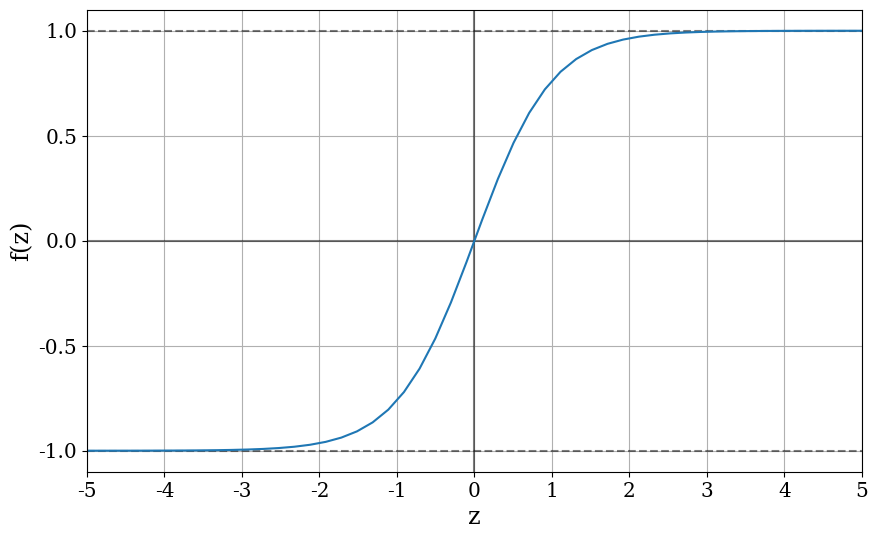

The matplotlib source for this figure: (Note: this script raises an exception after producing the figure.)
# Standard modules imports
import os
import sys
from time import time

# Third-party modules imports
import numpy as np
import matplotlib.pyplot as plt

z = np.linspace(-10, 10, 100)

def tanh(z):
    return np.tanh(z)

# Plot
plt.rc('font', family='serif')
plt.rc('xtick', labelsize='x-large')
plt.rc('ytick', labelsize='x-large')

plt.figure(figsize = (10, 6))
plt.axhline(y=0, color='k', alpha=0.5)
plt.axvline(x=0, color='k', alpha=0.5)
plt.axhline(y=1, color='k', alpha=0.5, linestyle='dashed')
plt.axhline(y=-1, color='k', alpha=0.5, linestyle='dashed')
plt.plot(z, tanh(z), label='tanh(z)')
plt.xticks(np.arange(-10, 10, 1))
plt.yticks(np.arange(-10, 10, 0.5))
plt.xlabel('z', fontsize='xx-large')
plt.ylabel('f(z)', fontsize='xx-large')
plt.grid()
plt.xlim(-5, 5)
plt.ylim(-1.1, 1.1)
plt.savefig('../../Desktop/Tesi/Figures/tanh.png', dpi=300)
plt.show()